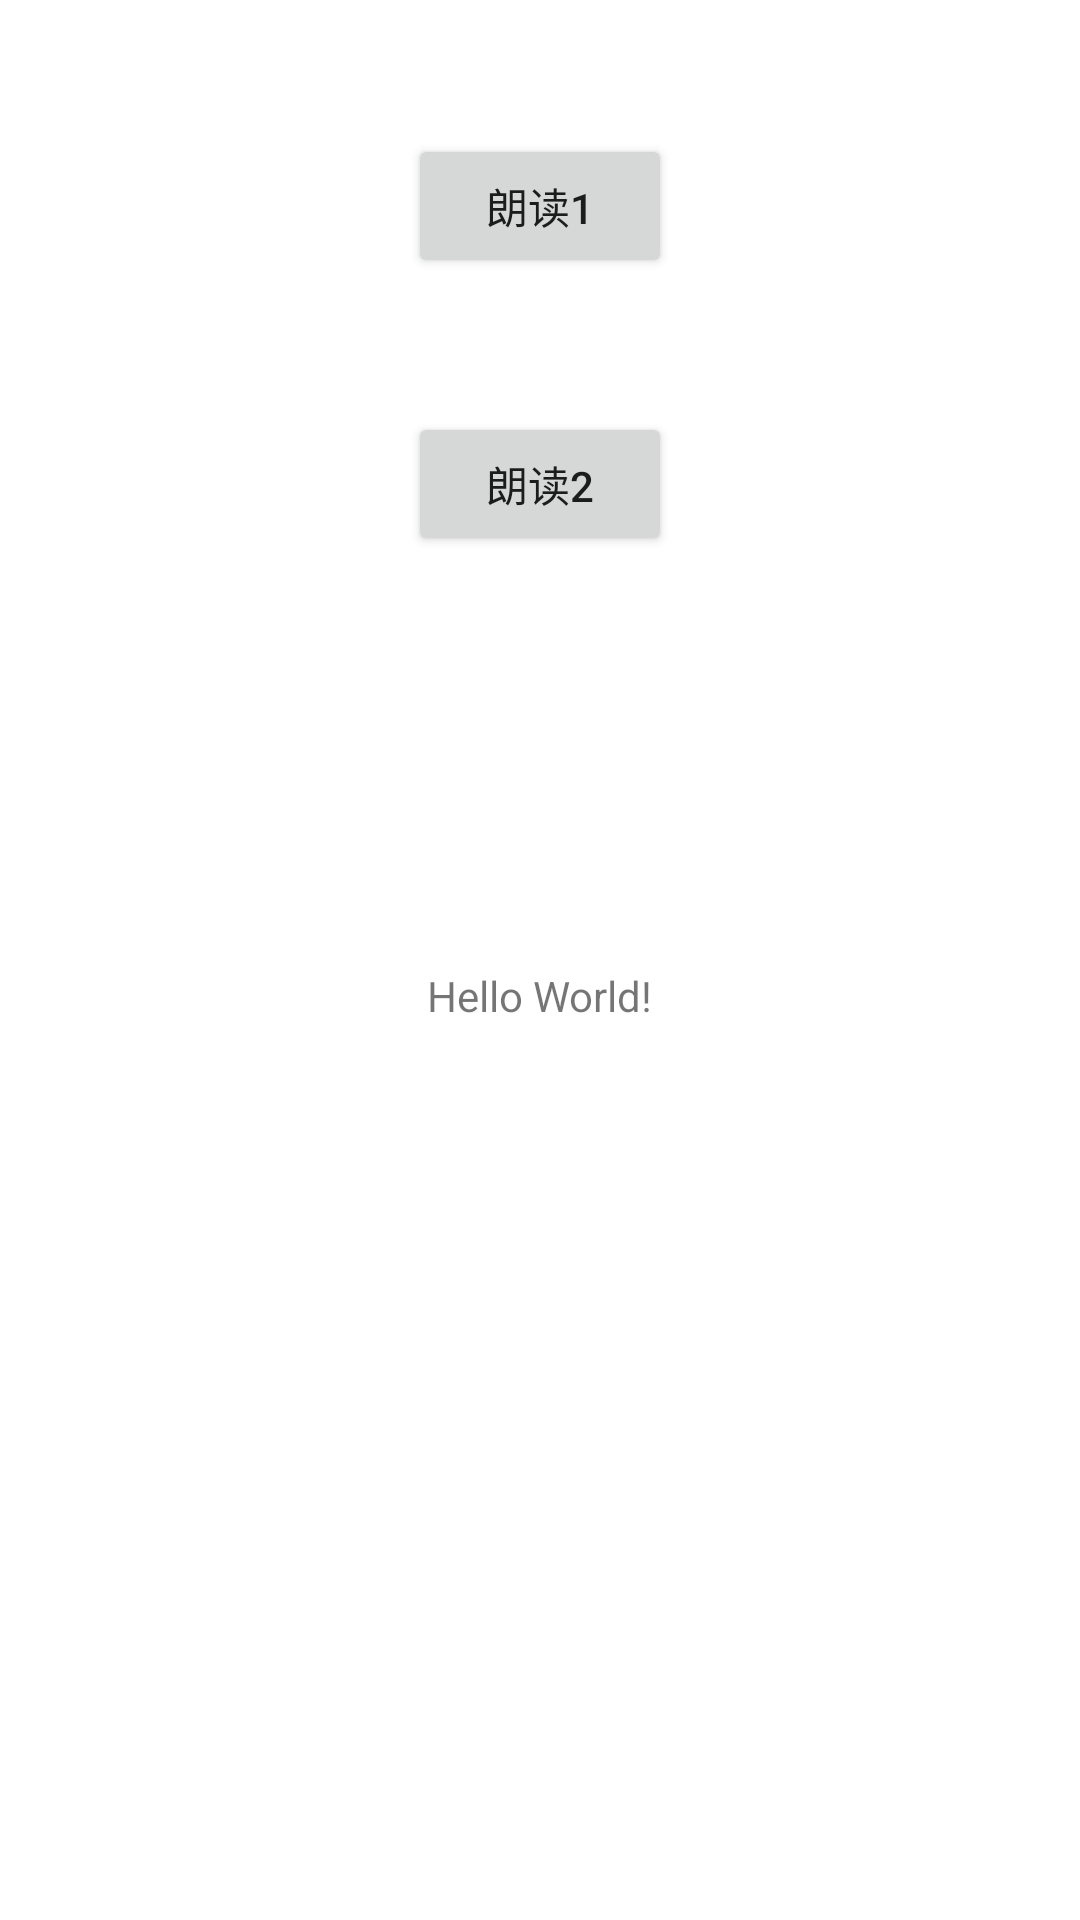

The Android layout XML behind this screen, and the referenced resources:
<!-- AndroidManifest.xml: application theme Theme.TTSSample -->
<!-- res/layout/activity_main.xml -->
<?xml version="1.0" encoding="utf-8"?>
<androidx.constraintlayout.widget.ConstraintLayout xmlns:android="http://schemas.android.com/apk/res/android"
    xmlns:app="http://schemas.android.com/apk/res-auto"
    xmlns:tools="http://schemas.android.com/tools"
    android:layout_width="match_parent"
    android:layout_height="match_parent"
    tools:context=".MainActivity">

    <TextView
        android:id="@+id/textView"
        android:layout_width="wrap_content"
        android:layout_height="wrap_content"
        android:text="Hello World!"
        app:layout_constraintBottom_toBottomOf="parent"
        app:layout_constraintLeft_toLeftOf="parent"
        app:layout_constraintRight_toRightOf="parent"
        app:layout_constraintTop_toTopOf="parent"
        app:layout_constraintVertical_bias="0.519" />

    <Button
        android:id="@+id/button"
        android:layout_width="wrap_content"
        android:layout_height="wrap_content"
        android:text="朗读1"
        app:layout_constraintBottom_toTopOf="@+id/button2"
        app:layout_constraintEnd_toEndOf="parent"
        app:layout_constraintStart_toStartOf="parent"
        app:layout_constraintTop_toTopOf="parent" />

    <Button
        android:id="@+id/button2"
        android:layout_width="wrap_content"
        android:layout_height="wrap_content"
        android:text="朗读2"
        app:layout_constraintBottom_toTopOf="@+id/textView"
        app:layout_constraintEnd_toEndOf="parent"
        app:layout_constraintStart_toStartOf="parent"
        app:layout_constraintTop_toTopOf="parent" />

</androidx.constraintlayout.widget.ConstraintLayout>
<!-- resources referenced by this layout -->
<resources>
  <style name="Theme.TTSSample" parent="Theme.MaterialComponents.DayNight.DarkActionBar">
          
          <item name="colorPrimary">@color/purple_500</item>
          <item name="colorPrimaryVariant">@color/purple_700</item>
          <item name="colorOnPrimary">@color/white</item>
          
          <item name="colorSecondary">@color/teal_200</item>
          <item name="colorSecondaryVariant">@color/teal_700</item>
          <item name="colorOnSecondary">@color/black</item>
          
          <item name="android:statusBarColor" tools:targetApi="l">?attr/colorPrimaryVariant</item>
          
      </style>
  <!-- not gathered from this repository: default colours our renderer supplied (Android Studio template values) -->
  <color name="purple_500">#FF6200EE</color>
  <color name="purple_700">#FF3700B3</color>
  <color name="teal_200">#FF03DAC5</color>
  <color name="teal_700">#FF018786</color>
  <color name="black">#FF000000</color>
  <color name="white">#FFFFFFFF</color>
</resources>
